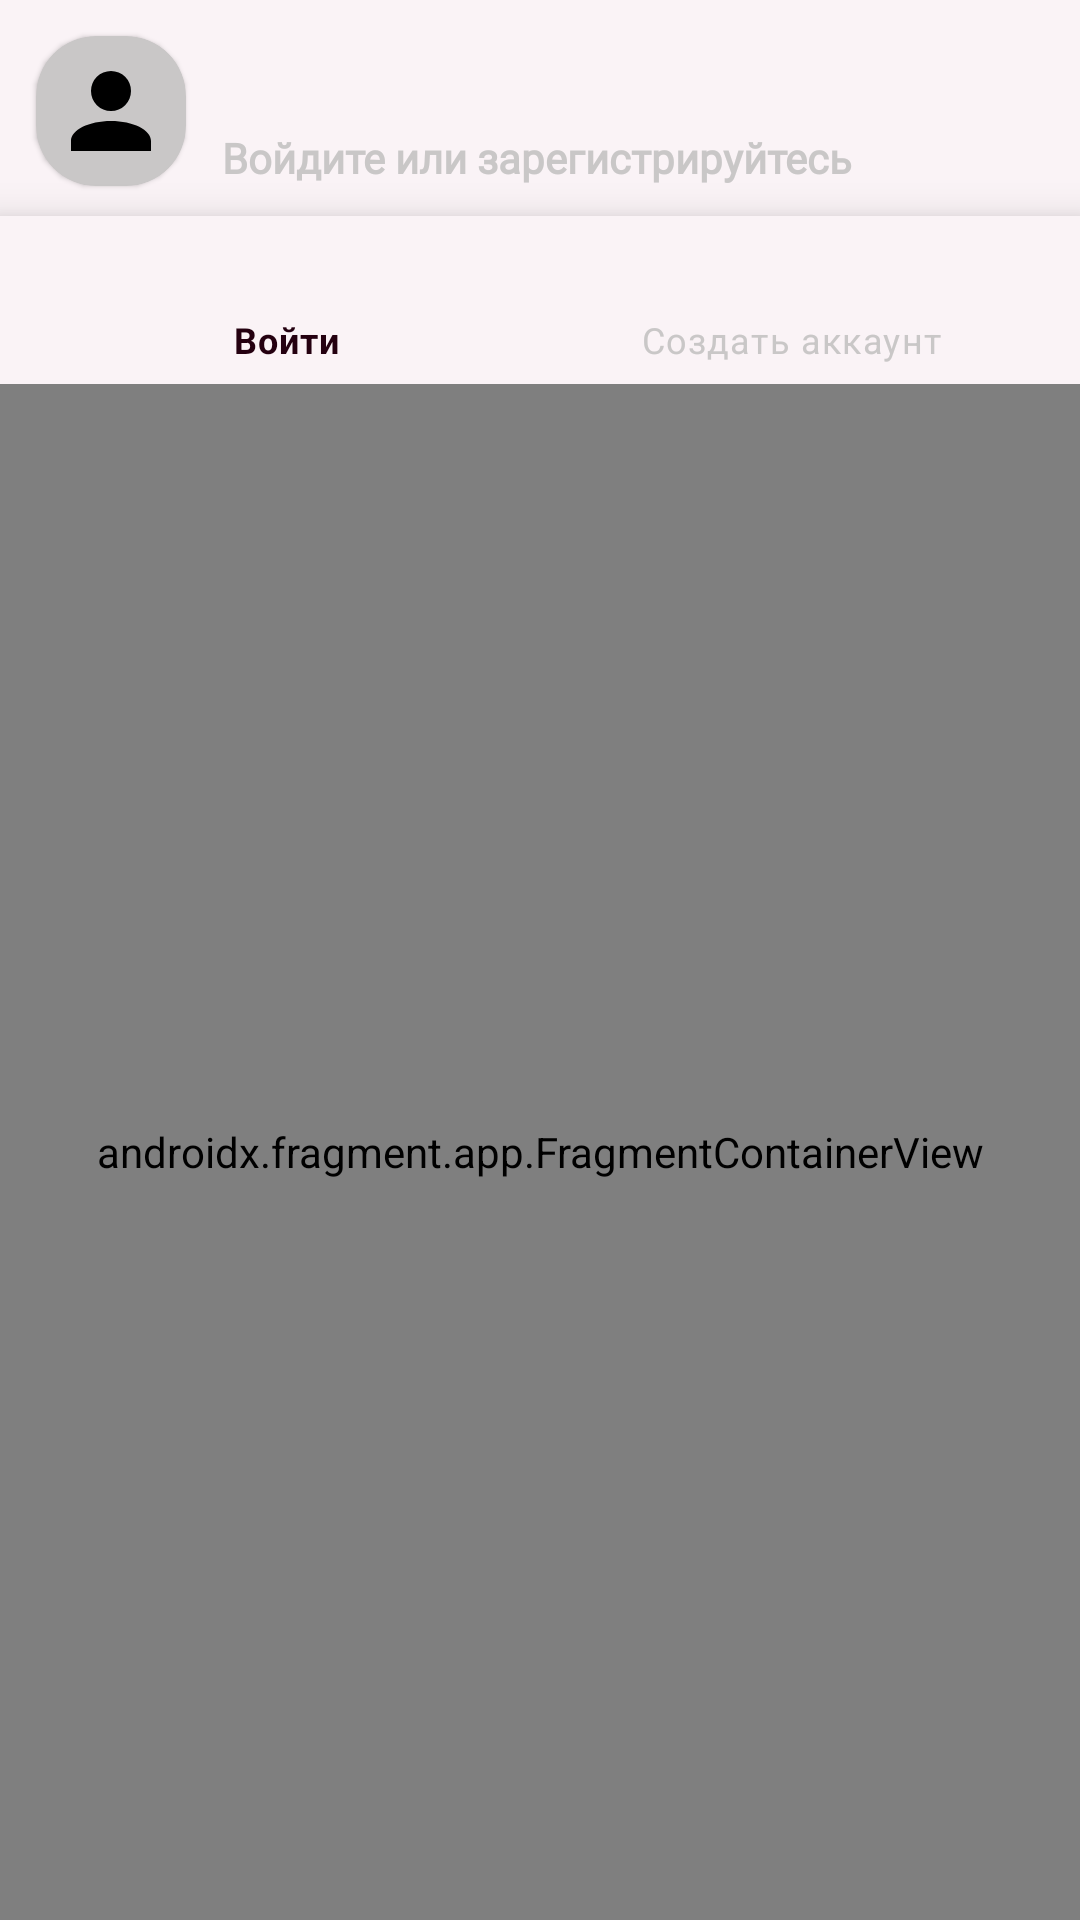

Write the Android layout XML for this screen, with the resource values it uses.
<!-- AndroidManifest.xml: application theme Theme.OnlineShop -->
<!-- res/layout/fragment_profile.xml -->
<?xml version="1.0" encoding="utf-8"?>
<androidx.constraintlayout.widget.ConstraintLayout xmlns:android="http://schemas.android.com/apk/res/android"
    xmlns:app="http://schemas.android.com/apk/res-auto"
    xmlns:tool="http://schemas.android.com/tools"
    android:layout_width="match_parent"
    android:layout_height="match_parent"
    android:background="@color/num_2_pink">

    <com.google.android.material.appbar.MaterialToolbar
        android:id="@+id/materialToolbar"
        android:layout_width="match_parent"
        android:layout_height="wrap_content"
        android:contentInsetStart="0dp"
        app:contentInsetStart="0dp"
        app:layout_constraintEnd_toEndOf="parent"
        app:layout_constraintStart_toStartOf="parent"
        app:layout_constraintTop_toTopOf="parent">

        <androidx.constraintlayout.widget.ConstraintLayout
            android:layout_width="match_parent"
            android:layout_height="wrap_content">

            <TextView
                android:id="@+id/profile_profile_txt"
                android:layout_width="wrap_content"
                android:layout_height="wrap_content"
                android:layout_marginStart="12dp"
                android:fontFamily="@font/g6"
                android:textColor="@color/num_1_brown"
                app:layout_constraintStart_toEndOf="@+id/materialCardView"
                app:layout_constraintTop_toTopOf="@+id/materialCardView"
                tool:text="Профиль" />

            <TextView
                android:id="@+id/textView"
                android:layout_width="wrap_content"
                android:layout_height="wrap_content"
                android:layout_marginStart="12dp"
                android:fontFamily="@font/g6"
                android:textColor="@color/bottom_color"
                android:textStyle="bold"
                android:text="Войдите или зарегистрируйтесь"
                app:layout_constraintBottom_toBottomOf="@+id/materialCardView"
                app:layout_constraintStart_toEndOf="@+id/materialCardView"
                tool:text="Войдите или зарегистрируйтесь" />

            <com.google.android.material.card.MaterialCardView
                android:id="@+id/materialCardView"
                android:layout_width="50dp"
                android:layout_height="50dp"
                android:layout_margin="12dp"
                android:backgroundTint="@color/bottom_color"
                app:cardCornerRadius="20dp"
                app:layout_constraintStart_toStartOf="parent"
                app:layout_constraintTop_toTopOf="parent">

                <ImageView
                    android:layout_width="wrap_content"
                    android:layout_height="wrap_content"
                    android:layout_gravity="center"
                    android:background="@drawable/ic_menu_account"
                    android:contentDescription="@string/profile" />
            </com.google.android.material.card.MaterialCardView>

            <com.google.android.material.bottomnavigation.BottomNavigationView
                android:id="@+id/general_poets_bottom_navigation_view"
                android:layout_width="match_parent"
                android:layout_height="?attr/actionBarSize"
                android:layout_marginTop="10dp"
                android:background="@color/num_2_pink"
                app:itemIconTint="@drawable/selector_profile"
                app:itemRippleColor="@color/num_1_brown"
                app:itemTextColor="@drawable/selector_profile"
                app:labelVisibilityMode="labeled"
                app:layout_constraintEnd_toEndOf="parent"
                app:layout_constraintStart_toStartOf="parent"
                app:layout_constraintTop_toBottomOf="@+id/materialCardView"
                app:menu="@menu/menu_bottom_profile" />
        </androidx.constraintlayout.widget.ConstraintLayout>
    </com.google.android.material.appbar.MaterialToolbar>

    <androidx.fragment.app.FragmentContainerView
        android:id="@+id/profile_fragment_container_view"
        android:name="androidx.navigation.fragment.NavHostFragment"
        android:layout_width="match_parent"
        android:layout_height="0dp"
        app:defaultNavHost="true"
        app:layout_constraintBottom_toBottomOf="parent"
        app:layout_constraintTop_toBottomOf="@+id/materialToolbar"
        app:navGraph="@navigation/nav_graph_profile" />
</androidx.constraintlayout.widget.ConstraintLayout>
<!-- resources referenced by this layout -->
<resources>
  <color name="bottom_color">#c9c7c7</color>
  <color name="num_1_brown">#240010</color>
  <color name="num_2_pink">#FAF3F6</color>
  <!-- drawable ic_menu_account (drawable) -->
  <vector xmlns:android="http://schemas.android.com/apk/res/android"
      android:width="40dp"
      android:height="40dp"
      android:viewportWidth="24"
      android:viewportHeight="24">
      <path
          android:fillColor="#FF000000"
          android:pathData="M12,4A4,4 0,0 1,16 8A4,4 0,0 1,12 12A4,4 0,0 1,8 8A4,4 0,0 1,12 4M12,14C16.42,14 20,15.79 20,18V20H4V18C4,15.79 7.58,14 12,14Z" />
  </vector>
  <!-- drawable selector_profile (drawable-hdpi) -->
  <?xml version="1.0" encoding="utf-8"?>
  <selector xmlns:android="http://schemas.android.com/apk/res/android">
      <item android:color="@color/num_1_brown" android:state_checked="true" />
      <item android:color="@color/bottom_color" />
  </selector>
  <string name="profile">Профиль</string>
  <style name="Theme.OnlineShop" parent="Theme.MaterialComponents.NoActionBar">
          
          <item name="colorPrimary">@color/purple_500</item>
          <item name="colorPrimaryVariant">@color/purple_700</item>
          <item name="colorOnPrimary">@color/white</item>
          
          <item name="colorSecondary">@color/teal_200</item>
          <item name="colorSecondaryVariant">@color/teal_700</item>
          <item name="colorOnSecondary">@color/black</item>
          
          <item name="android:statusBarColor" tools:targetApi="l">?attr/colorPrimaryVariant</item>
          
      </style>
  <color name="purple_500">#FF6200EE</color>
  <color name="purple_700">#FF3700B3</color>
  <color name="white">#FFFFFFFF</color>
  <color name="teal_200">#FF03DAC5</color>
  <color name="teal_700">#FF018786</color>
  <color name="black">#FF000000</color>
</resources>
